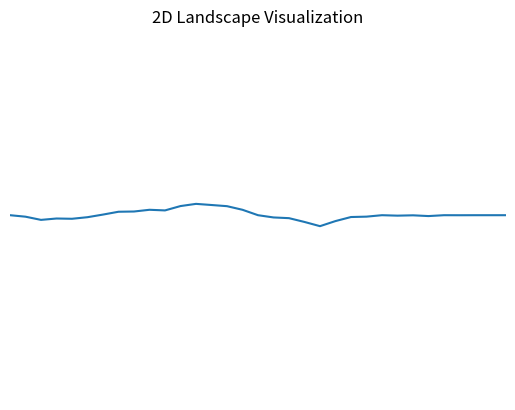

Generate this figure with matplotlib:
import random
import matplotlib.pyplot as plt


def generate_landscape(size, h):
    landscape = [0 for _ in range(size)]

    step_size = size - 1
    half_step = step_size // 2
    n = 1

    while step_size > 1:
        ranged = pow(2, -2 * n * h)
        for i in range(0, size - step_size - 1, step_size):
            landscape[i + half_step] = (
                0.5 * (landscape[i] + landscape[i + step_size])
                + (1 - 2 * random.random()) * ranged
            )
        step_size = half_step
        half_step = step_size // 2
        n += 1
        # Here is code to visualize each step of iterations
        # plt.plot(range(size), landscape, linewidth=2)
        # plt.axis([0, size - 1, -0.5, 0.5])
        # plt.axis('off')
        # plt.show(block=False)
        # plt.pause(0.5)
        # plt.clf()
    return landscape


def visualize_landscape(landscape):
    size = len(landscape)
    x = range(size)
    y = [landscape[i] for i in range(size)]

    plt.plot(x, y)
    plt.title("2D Landscape Visualization")
    plt.xlabel("X")
    plt.ylabel("Y")
    plt.axis([x[0], x[-1], -0.5, 0.5])
    plt.axis("off")
    plt.show()


# Generate landscape
size = 33  # Should be a power of 2 plus 1 (e.g., 9, 17, 33, ...)
roughness = 0.8
landscape = generate_landscape(size, roughness)

# Visualize landscape
visualize_landscape(landscape)

# It is also code for each step visualization, but then comment a visualize_landscape
# plt.show()
